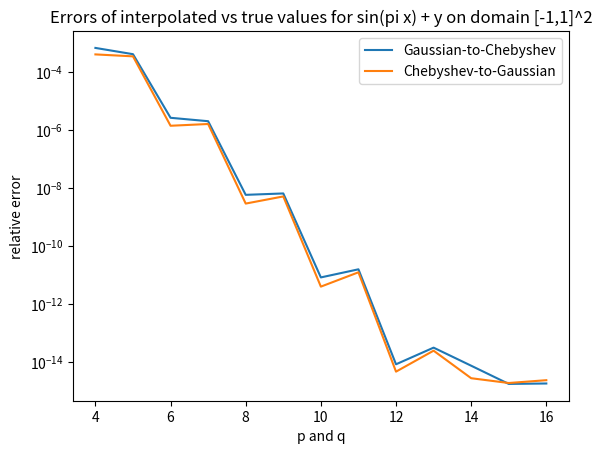

Python code for this plot: (Note: this script raises an exception after producing the figure.)
import numpy as np

from numpy.polynomial  import legendre
from numpy.polynomial.polynomial import polyvander2d

import matplotlib.pyplot as plt

def cheb(p):
    """
    Computes the Chebyshev differentiation matrix and Chebyshev points for a given degree p.
    
    Parameters:
    - p: The polynomial degree
    
    Returns:
    - D: The Chebyshev differentiation matrix
    - x: The Chebyshev points
    """
    x = np.cos(np.pi * np.arange(p+1) / p)
    c = np.concatenate((np.array([2]), np.ones(p-1), np.array([2])))
    c = np.multiply(c,np.power(np.ones(p+1) * -1, np.arange(p+1)))
    X = x.repeat(p+1).reshape((-1,p+1))
    dX = X - X.T
    # create the off diagonal entries of D
    D = np.divide(np.outer(c,np.divide(np.ones(p+1),c)), dX + np.eye(p+1))
    D = D - np.diag(np.sum(D,axis=1))
    return D,x

# Ideas:
# Do two Lagrange transfroms in 1D, first x then y
# Or avoid interpolating to Gaussian altogether... mayber shift just edge nodes ever so slightly off the edges?
# Try both of these

def get_legendre_row(x, input_row):
    output_row = np.zeros(len(input_row))
    return output_row

def get_loc_interp_3d(p, q, a):
    """
    Computes local interpolation matrices from Chebyshev points.
    
    Parameters:
    - p: The degree of the Chebyshev polynomial for interpolation
    - q: The degree of the Gaussian polynomial for interpolation
    
    Returns:
    - Interp_loc: Local interpolation matrix
    - err: Norm of the interpolation error
    - cond: Condition number of the interpolation matrix
    """
    _, croots  = cheb(p-1)
    croots     = a * np.flip(croots)
    croots2d   = np.array([np.repeat(croots, p), np.hstack([croots]*p)])
    lcoeff     = np.zeros(q+1)
    lcoeff[-1] = 1

    #print(get_legendre_row(0, croots))

    lroots   = a * legendre.legroots(lcoeff)
    #lroots[1:-1] = croots[1:-1]
    lroots2d = np.array([np.repeat(lroots, q), np.hstack([lroots]*q)])

    # Vandermonde-based approach:
    Vc = polyvander2d(croots2d[0], croots2d[1], (p,p))
    Vl = polyvander2d(lroots2d[0], lroots2d[1], (q,q))

    Interp_loc_GtC = np.linalg.lstsq(Vl.T,Vc.T,rcond=None)[0].T
    Interp_loc_CtG = np.linalg.lstsq(Vc.T,Vl.T,rcond=None)[0].T

    # TODO: Manually replace rows corresponding to interior points with identity
    #Interp_loc_GtC[np.abs(Interp_loc_GtC) < 1e-10] = 0
    #Interp_loc_CtG[np.abs(Interp_loc_CtG) < 1e-10] = 0

    condGtC = np.linalg.cond(Interp_loc_GtC)
    condCtG = np.linalg.cond(Interp_loc_CtG)

    return Interp_loc_GtC,Interp_loc_CtG,condGtC,condCtG,croots2d,lroots2d

p = 4
q = 4
a = 1

Interp_loc_GtC,Interp_loc_CtG,condGtC,condCtG,croots2d,lroots2d = get_loc_interp_3d(p, q, a)

#print(Interp_loc_GtC.shape)
#print(Interp_loc_CtG)
#print(condGtC,condCtG)

"""
p_list = [6, 7, 8, 9, 10, 11, 12, 13, 14, 15, 16, 17, 18]
for p in p_list:
    q_list = [p] #[p-4, p-3, p-2, p-1]
    for q in q_list:
        _,_,condGtC,condCtG = get_loc_interp_3d(p, q, a)
        print(p, q, condGtC, condCtG)
"""


# Define a function:
def known_function(xx):
    return np.sin(np.pi * xx[0,:]) + xx[1,:]

print("For a sample function sin(pi x) + y on domain [-1,1]^2:")

p_list = [4, 5, 6, 7, 8, 9, 10, 11, 12, 13, 14, 15, 16]
q = 4
a = 0.25

cheb_error  = []
gauss_error = []
cheb_cond   = []
gauss_cond  = []

for p in p_list:
    Interp_loc_GtC,Interp_loc_CtG,condGtC,condCtG,croots2d,lroots2d = get_loc_interp_3d(p, p, a)

    true_cheb  = known_function(croots2d)
    true_gauss = known_function(lroots2d)

    interp_cheb  = Interp_loc_GtC @ true_gauss
    interp_gauss = Interp_loc_CtG @ true_cheb
    #print("\n p = " + str(p) + ":\n")
    #print("The relative error between the true Chebyshev nodes and interpolated from Gaussian is:")
    cheb_error.append(np.linalg.norm(interp_cheb - true_cheb) / np.linalg.norm(true_cheb))
    #print("The relative error between the true Gaussian nodes and interpolated from Chebyshev is:")
    gauss_error.append(np.linalg.norm(interp_gauss - true_gauss) / np.linalg.norm(true_gauss))
    #print("And the condtion numbers are:")
    cheb_cond.append(condGtC)
    gauss_cond.append(condCtG)

plt.semilogy(p_list, cheb_error)
plt.semilogy(p_list, gauss_error)
plt.title("Errors of interpolated vs true values for sin(pi x) + y on domain [-1,1]^2")
plt.xlabel("p and q")
plt.ylabel("relative error")
plt.legend(["Gaussian-to-Chebyshev", "Chebyshev-to-Gaussian"])
plt.savefig("plots_interpolation/2Derrors.png")
plt.show()

plt.semilogy(p_list, cheb_cond)
plt.semilogy(p_list, gauss_cond)
plt.title("Condition numbers of 2D interpolation operators")
plt.xlabel("p and q")
plt.ylabel("condition number")
plt.legend(["Gaussian-to-Chebyshev", "Chebyshev-to-Gaussian"])
plt.savefig("plots_interpolation/2Dcond.png")
plt.show()